2-way image classification set "KMC_LiverGrading" from GitHub (RahulVishal/NITK-liver-cancer-detection); label vocabulary: grade 0, grade 1.

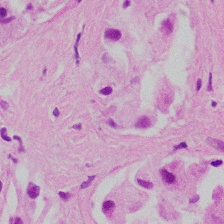
Label: grade 1

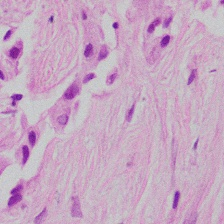
Label: grade 1

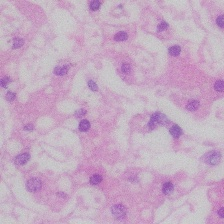
Label: grade 0

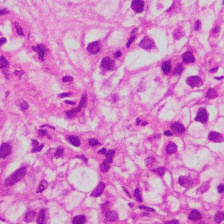
Label: grade 1

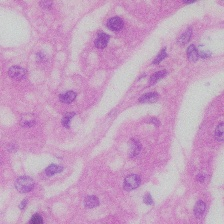
Label: grade 0

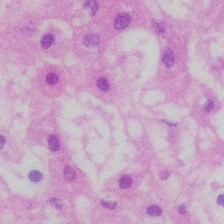
Label: grade 0
